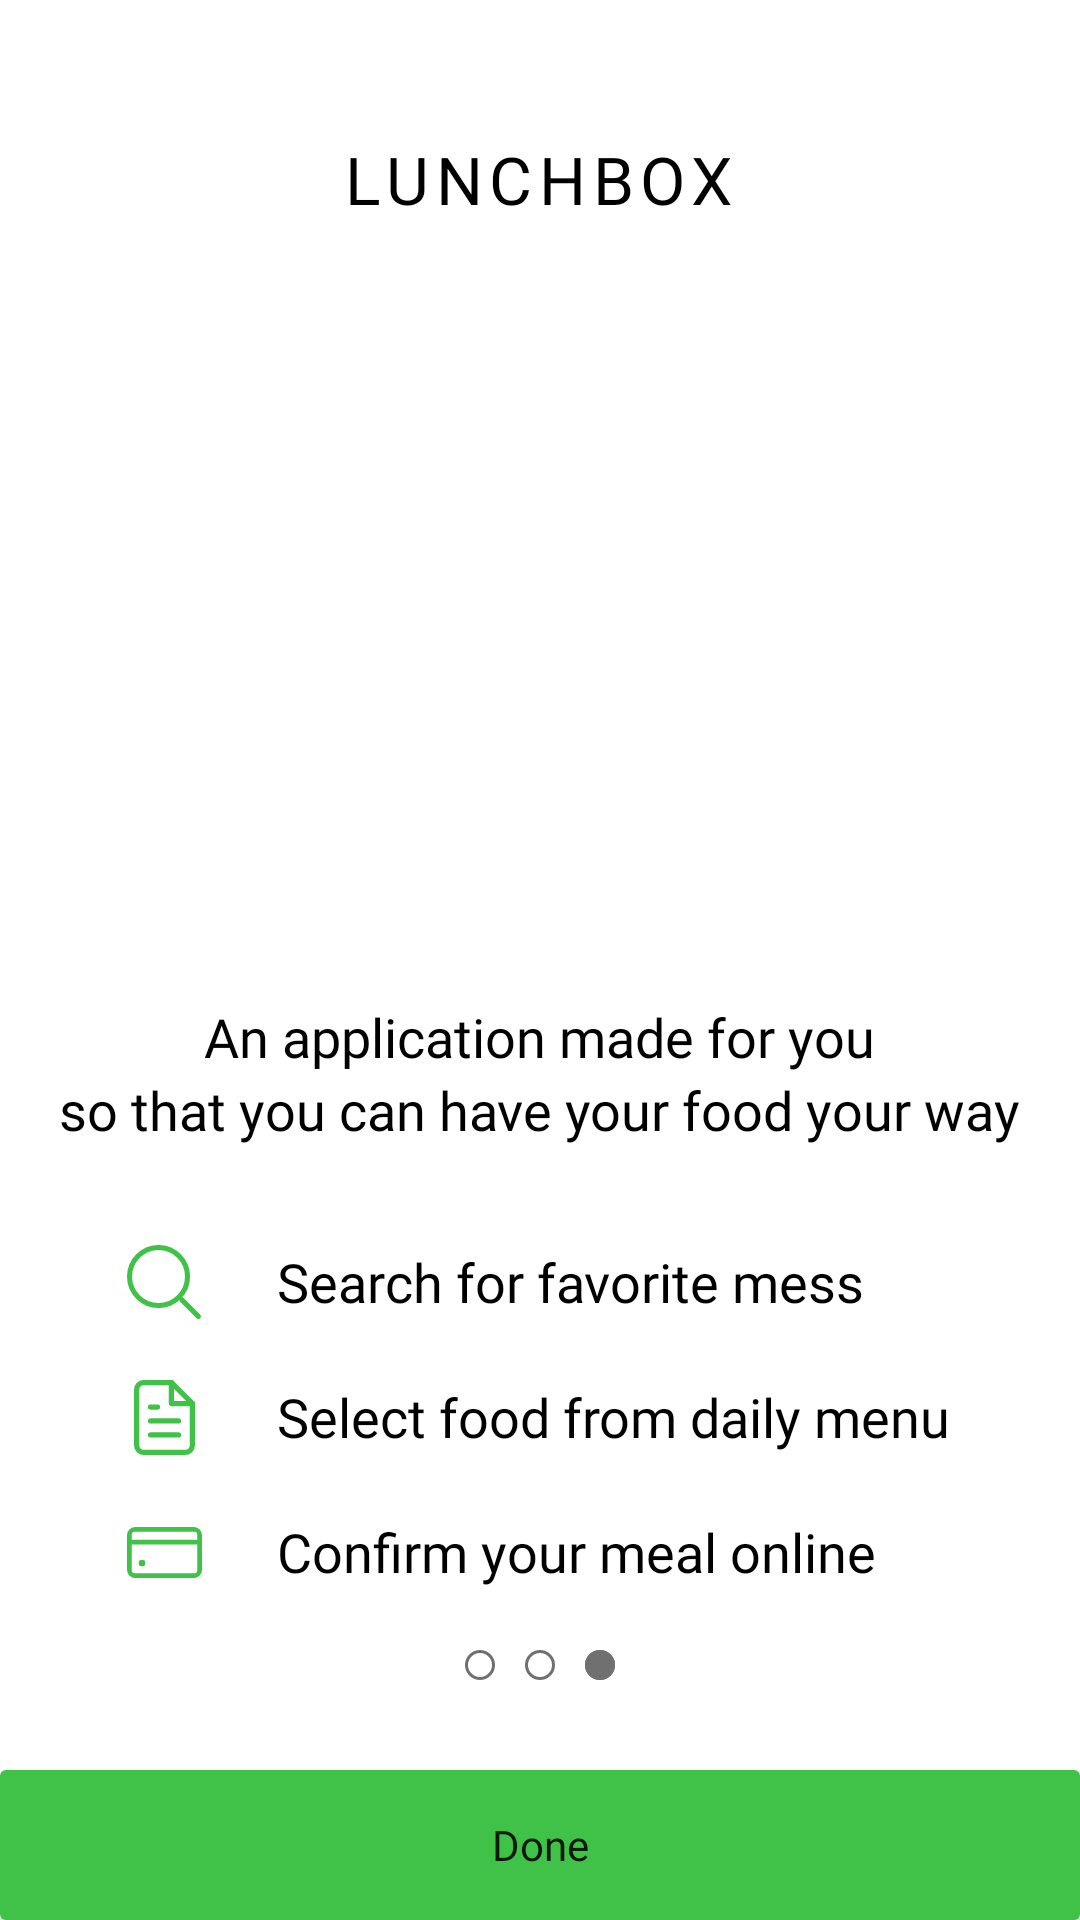

Produce the Android XML layout that renders to this screen, including the resource entries it uses.
<!-- AndroidManifest.xml: application theme Theme.TYMiniProject.NoActionBar -->
<!-- res/layout/activity_onboarding3.xml -->
<?xml version="1.0" encoding="utf-8"?>
<RelativeLayout xmlns:android="http://schemas.android.com/apk/res/android"
    xmlns:app="http://schemas.android.com/apk/res-auto"
    xmlns:tools="http://schemas.android.com/tools"
    android:layout_width="match_parent"
    android:layout_height="match_parent"
    tools:context=".Onboarding3"
    android:layout_marginHorizontal="20dp"
    android:layout_marginBottom="20dp">


    <LinearLayout
        android:layout_marginTop="45dp"
        android:layout_width="wrap_content"
        android:layout_height="wrap_content"
        android:layout_centerHorizontal="true"
        android:orientation="vertical">

        <TextView
            android:layout_width="wrap_content"
            android:layout_height="wrap_content"
            android:layout_gravity="center_horizontal"
            android:text="@string/app_name"
            android:textAllCaps="true"
            android:letterSpacing="0.1"
            android:textColor="@color/black"
            android:fontFamily="@font/roboto_medium"
            android:textSize="22dp"
            />

        <ImageView
            android:layout_width="329dp"
            android:layout_height="180dp"
            android:layout_gravity="center_horizontal"
            android:src="@drawable/ic_onboardingpic3"
            android:layout_marginTop="34dp"
            android:layout_marginBottom="45dp"/>

        <TextView
            android:textColor="@color/black"
            android:fontFamily="@font/roboto_light"
            android:textSize="18sp"
            android:layout_gravity="center_horizontal"
            android:layout_width="wrap_content"
            android:layout_height="wrap_content"
            android:text="@string/An_application_made_for_you"/>

        <TextView
            android:textColor="@color/black"
            android:fontFamily="@font/roboto_light"
            android:textSize="18sp"
            android:layout_gravity="center_horizontal"
            android:layout_width="wrap_content"
            android:layout_height="wrap_content"
            android:text="@string/so_that_you_can_have_your_food_your_way"
            android:layout_marginBottom="33dp"/>

        <LinearLayout
            android:layout_width="wrap_content"
            android:layout_height="wrap_content"
            android:orientation="vertical"
            android:layout_gravity="center_horizontal">

            <LinearLayout
                android:layout_marginBottom="20dp"
                android:layout_width="wrap_content"
                android:layout_height="wrap_content"
                android:orientation="horizontal">

                <ImageView
                    android:layout_width="25dp"
                    android:layout_height="25dp"
                    android:src="@drawable/ic_onboardingic1"/>

                <TextView
                    android:layout_width="wrap_content"
                    android:layout_height="wrap_content"
                    android:textSize="18sp"
                    android:layout_marginLeft="25dp"
                    android:text="@string/Search_for_favorite_mess"
                    android:fontFamily="@font/roboto"
                    android:textColor="@color/black"/>

            </LinearLayout>

            <LinearLayout
                android:layout_marginBottom="20dp"
                android:layout_width="wrap_content"
                android:layout_height="wrap_content"
                android:orientation="horizontal">

                <ImageView
                    android:layout_width="25dp"
                    android:layout_height="25dp"
                    android:src="@drawable/ic_onboardingic2"/>

                <TextView
                    android:layout_width="wrap_content"
                    android:layout_height="wrap_content"
                    android:textSize="18sp"
                    android:layout_marginLeft="25dp"
                    android:text="@string/Select_food_from_daily_menu"
                    android:fontFamily="@font/roboto"
                    android:textColor="@color/black"/>

            </LinearLayout>

            <LinearLayout
                android:layout_marginBottom="20dp"
                android:layout_width="wrap_content"
                android:layout_height="wrap_content"
                android:orientation="horizontal">

                <ImageView
                    android:layout_width="25dp"
                    android:layout_height="25dp"
                    android:src="@drawable/ic_onboardingic3"/>

                <TextView
                    android:layout_width="wrap_content"
                    android:layout_height="wrap_content"
                    android:textSize="18sp"
                    android:layout_marginLeft="25dp"
                    android:text="@string/Confirm_your_meal_online"
                    android:fontFamily="@font/roboto"
                    android:textColor="@color/black"/>

            </LinearLayout>

        </LinearLayout>







    </LinearLayout>


    <LinearLayout
        android:layout_alignParentBottom="true"
        android:layout_width="match_parent"
        android:layout_height="wrap_content"
        android:orientation="vertical">

        <ImageView
            android:layout_width="wrap_content"
            android:layout_height="wrap_content"
            android:src="@drawable/ic_onboardingscroll3"
            android:layout_gravity="center_horizontal"
            android:layout_marginBottom="30dp"
            />

        <Button
            android:id="@+id/onboardingNext"
            android:layout_width="match_parent"
            android:layout_height="50dp"
            android:background="@drawable/green_button"
            android:text="Done"
            android:textAllCaps="false"
            android:fontFamily="@font/roboto"/>


    </LinearLayout>





</RelativeLayout>
<!-- resources referenced by this layout -->
<resources>
  <color name="black">#FF000000</color>
  <!-- drawable green_button (drawable-v21) -->
  <?xml version="1.0" encoding="utf-8"?>
  <shape xmlns:android="http://schemas.android.com/apk/res/android" android:shape="rectangle">
  
      <solid android:color="#40C148"/>
      <corners android:radius="2dp"/>
  </shape>
  <!-- drawable ic_onboardingic1 (drawable-v24) -->
  <vector xmlns:android="http://schemas.android.com/apk/res/android"
      android:width="22.187dp"
      android:height="22.187dp"
      android:viewportWidth="22.187"
      android:viewportHeight="22.187">
    <path
        android:pathData="M9.328,9.328m-8.578,0a8.578,8.578 0,1 1,17.156 0a8.578,8.578 0,1 1,-17.156 0"
        android:strokeLineJoin="round"
        android:strokeWidth="1.5"
        android:fillColor="#00000000"
        android:strokeColor="#40c148"
        android:strokeLineCap="round"/>
    <path
        android:pathData="M21.126,21.126L16.202,16.202"
        android:strokeLineJoin="round"
        android:strokeWidth="1.5"
        android:fillColor="#00000000"
        android:strokeColor="#40c148"
        android:strokeLineCap="round"/>
  </vector>
  <!-- drawable ic_onboardingic3 (drawable-v24) -->
  <vector xmlns:android="http://schemas.android.com/apk/res/android"
      android:width="20.376dp"
      android:height="14.008dp"
      android:viewportWidth="20.376"
      android:viewportHeight="14.008">
    <path
        android:pathData="M18.147,0L2.229,0A2.231,2.231 0,0 0,0 2.229L0,11.78a2.231,2.231 0,0 0,2.229 2.229L18.147,14.009a2.231,2.231 0,0 0,2.229 -2.229L20.376,2.229A2.231,2.231 0,0 0,18.147 0ZM2.229,1.273L18.147,1.273a0.956,0.956 0,0 1,0.955 0.955L19.102,3.5L1.273,3.5L1.273,2.229A0.956,0.956 0,0 1,2.229 1.273ZM18.147,12.735L2.229,12.735a0.956,0.956 0,0 1,-0.955 -0.955v-7L19.1,4.78v7A0.956,0.956 0,0 1,18.147 12.735Z"
        android:fillColor="#40c148"/>
    <path
        android:pathData="M4.356,10.771h-0.568a0.568,0.568 0,0 1,-0.568 -0.568v-0.568a0.568,0.568 0,0 1,0.568 -0.568h0.568a0.568,0.568 0,0 1,0.568 0.568v0.568A0.568,0.568 0,0 1,4.356 10.771Z"
        android:fillColor="#40c148"/>
  </vector>
  <!-- drawable ic_onboardingscroll3 (drawable-v24) -->
  <vector xmlns:android="http://schemas.android.com/apk/res/android"
      android:width="50dp"
      android:height="10dp"
      android:viewportWidth="50"
      android:viewportHeight="10">
    <path
        android:pathData="M5,5m-4.5,0a4.5,4.5 0,1 1,9 0a4.5,4.5 0,1 1,-9 0"
        android:strokeWidth="1"
        android:fillColor="#00000000"
        android:strokeColor="#707070"/>
    <path
        android:pathData="M25,5m-4.5,0a4.5,4.5 0,1 1,9 0a4.5,4.5 0,1 1,-9 0"
        android:strokeWidth="1"
        android:fillColor="#00000000"
        android:strokeColor="#707070"/>
    <path
        android:pathData="M45,5m-5,0a5,5 0,1 1,10 0a5,5 0,1 1,-10 0"
        android:strokeWidth="1"
        android:fillColor="#707070"
        android:strokeColor="#00000000"/>
    <path
        android:pathData="M45,5m-4.5,0a4.5,4.5 0,1 1,9 0a4.5,4.5 0,1 1,-9 0"
        android:strokeWidth="1"
        android:fillColor="#00000000"
        android:strokeColor="#707070"/>
  </vector>
  <string name="An_application_made_for_you">An application made for you</string>
  <string name="Confirm_your_meal_online">Confirm your meal online </string>
  <string name="Search_for_favorite_mess">Search for favorite mess</string>
  <string name="Select_food_from_daily_menu">Select food from daily menu</string>
  <string name="app_name">Lunchbox</string>
  <string name="so_that_you_can_have_your_food_your_way">so that you can have your food your way</string>
  <style name="Theme.TYMiniProject.NoActionBar">
          <item name="windowActionBar">false</item>
          <item name="windowNoTitle">true</item>
      </style>
</resources>
